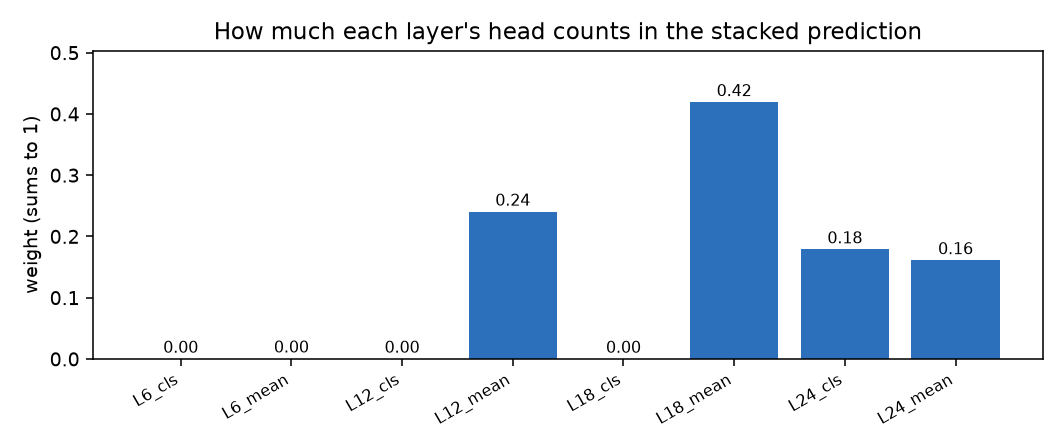

The table this chart was drawn from, first rows:
, weight
L6_cls, 0.0001274
L6_mean, 0.0005037
L12_cls, 0.0001836
L12_mean, 0.2403
L18_cls, 7.158119603779234e-05
L18_mean, 0.4191
L24_cls, 0.1787
L24_mean, 0.161
